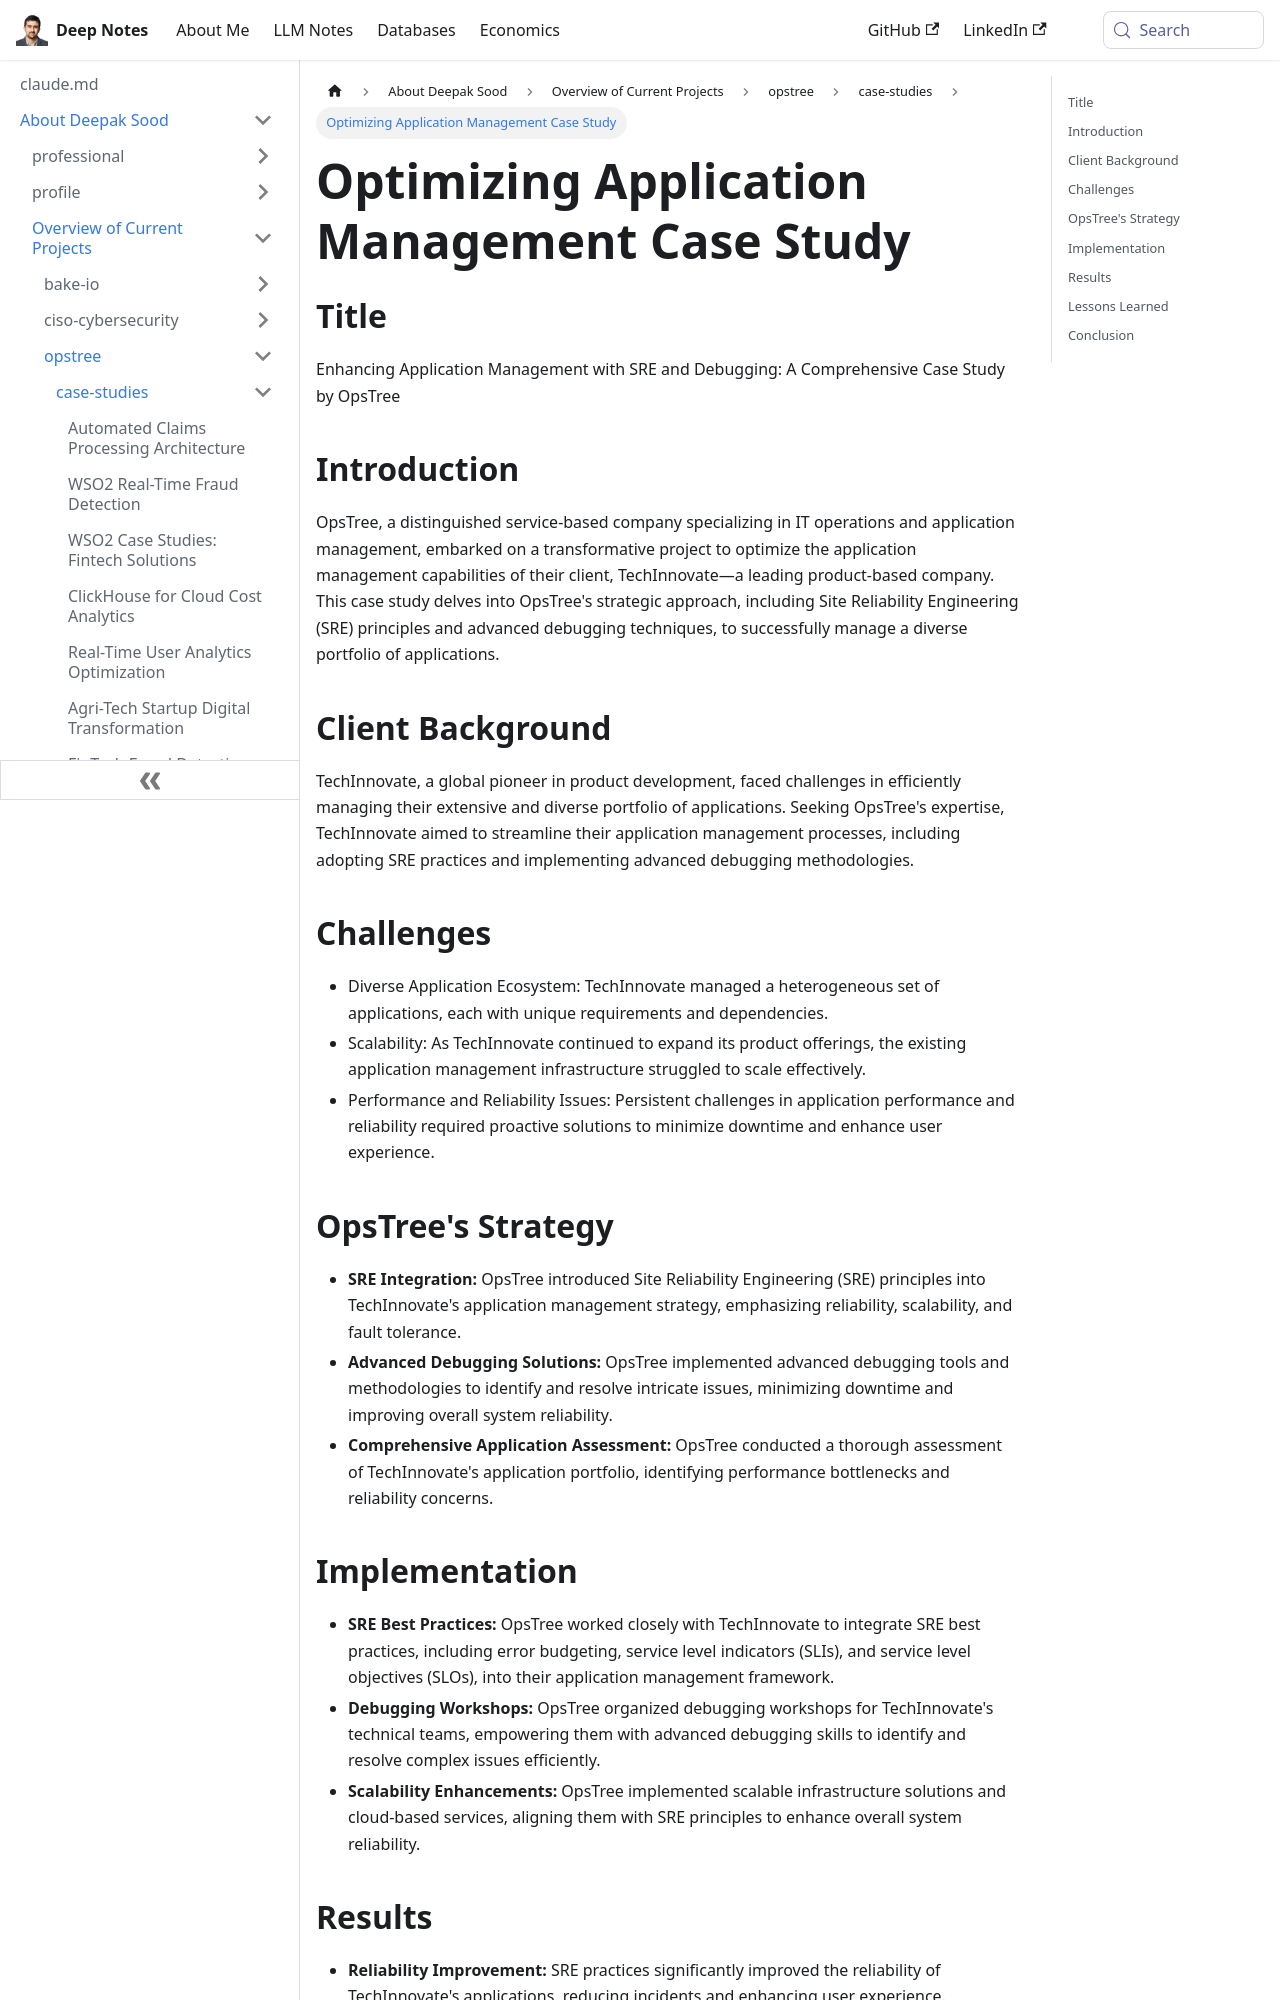

repository: deepaksood619/deepaksood619.github.io · page: about-deepak-sood/projects/61-general-application-management-case-study/index.html · generator: docusaurus

---
slug: /about-deepak-sood/projects/61-general-application-management-case-study
title: Optimizing Application Management Case Study
description: Explore OpsTree's innovative strategies in application management and SRE principles that transformed TechInnovate's operations.
created: 2024-03-17
updated: 2024-12-18
---
## Title

Enhancing Application Management with SRE and Debugging: A Comprehensive Case Study by OpsTree

## Introduction

OpsTree, a distinguished service-based company specializing in IT operations and application management, embarked on a transformative project to optimize the application management capabilities of their client, TechInnovate—a leading product-based company. This case study delves into OpsTree's strategic approach, including Site Reliability Engineering (SRE) principles and advanced debugging techniques, to successfully manage a diverse portfolio of applications.

## Client Background

TechInnovate, a global pioneer in product development, faced challenges in efficiently managing their extensive and diverse portfolio of applications. Seeking OpsTree's expertise, TechInnovate aimed to streamline their application management processes, including adopting SRE practices and implementing advanced debugging methodologies.

## Challenges

- Diverse Application Ecosystem: TechInnovate managed a heterogeneous set of applications, each with unique requirements and dependencies.
- Scalability: As TechInnovate continued to expand its product offerings, the existing application management infrastructure struggled to scale effectively.
- Performance and Reliability Issues: Persistent challenges in application performance and reliability required proactive solutions to minimize downtime and enhance user experience.

## OpsTree's Strategy

- **SRE Integration:** OpsTree introduced Site Reliability Engineering (SRE) principles into TechInnovate's application management strategy, emphasizing reliability, scalability, and fault tolerance.
- **Advanced Debugging Solutions:** OpsTree implemented advanced debugging tools and methodologies to identify and resolve intricate issues, minimizing downtime and improving overall system reliability.
- **Comprehensive Application Assessment:** OpsTree conducted a thorough assessment of TechInnovate's application portfolio, identifying performance bottlenecks and reliability concerns.

## Implementation

- **SRE Best Practices:** OpsTree worked closely with TechInnovate to integrate SRE best practices, including error budgeting, service level indicators (SLIs), and service level objectives (SLOs), into their application management framework.
- **Debugging Workshops:** OpsTree organized debugging workshops for TechInnovate's technical teams, empowering them with advanced debugging skills to identify and resolve complex issues efficiently.
- **Scalability Enhancements:** OpsTree implemented scalable infrastructure solutions and cloud-based services, aligning them with SRE principles to enhance overall system reliability.
